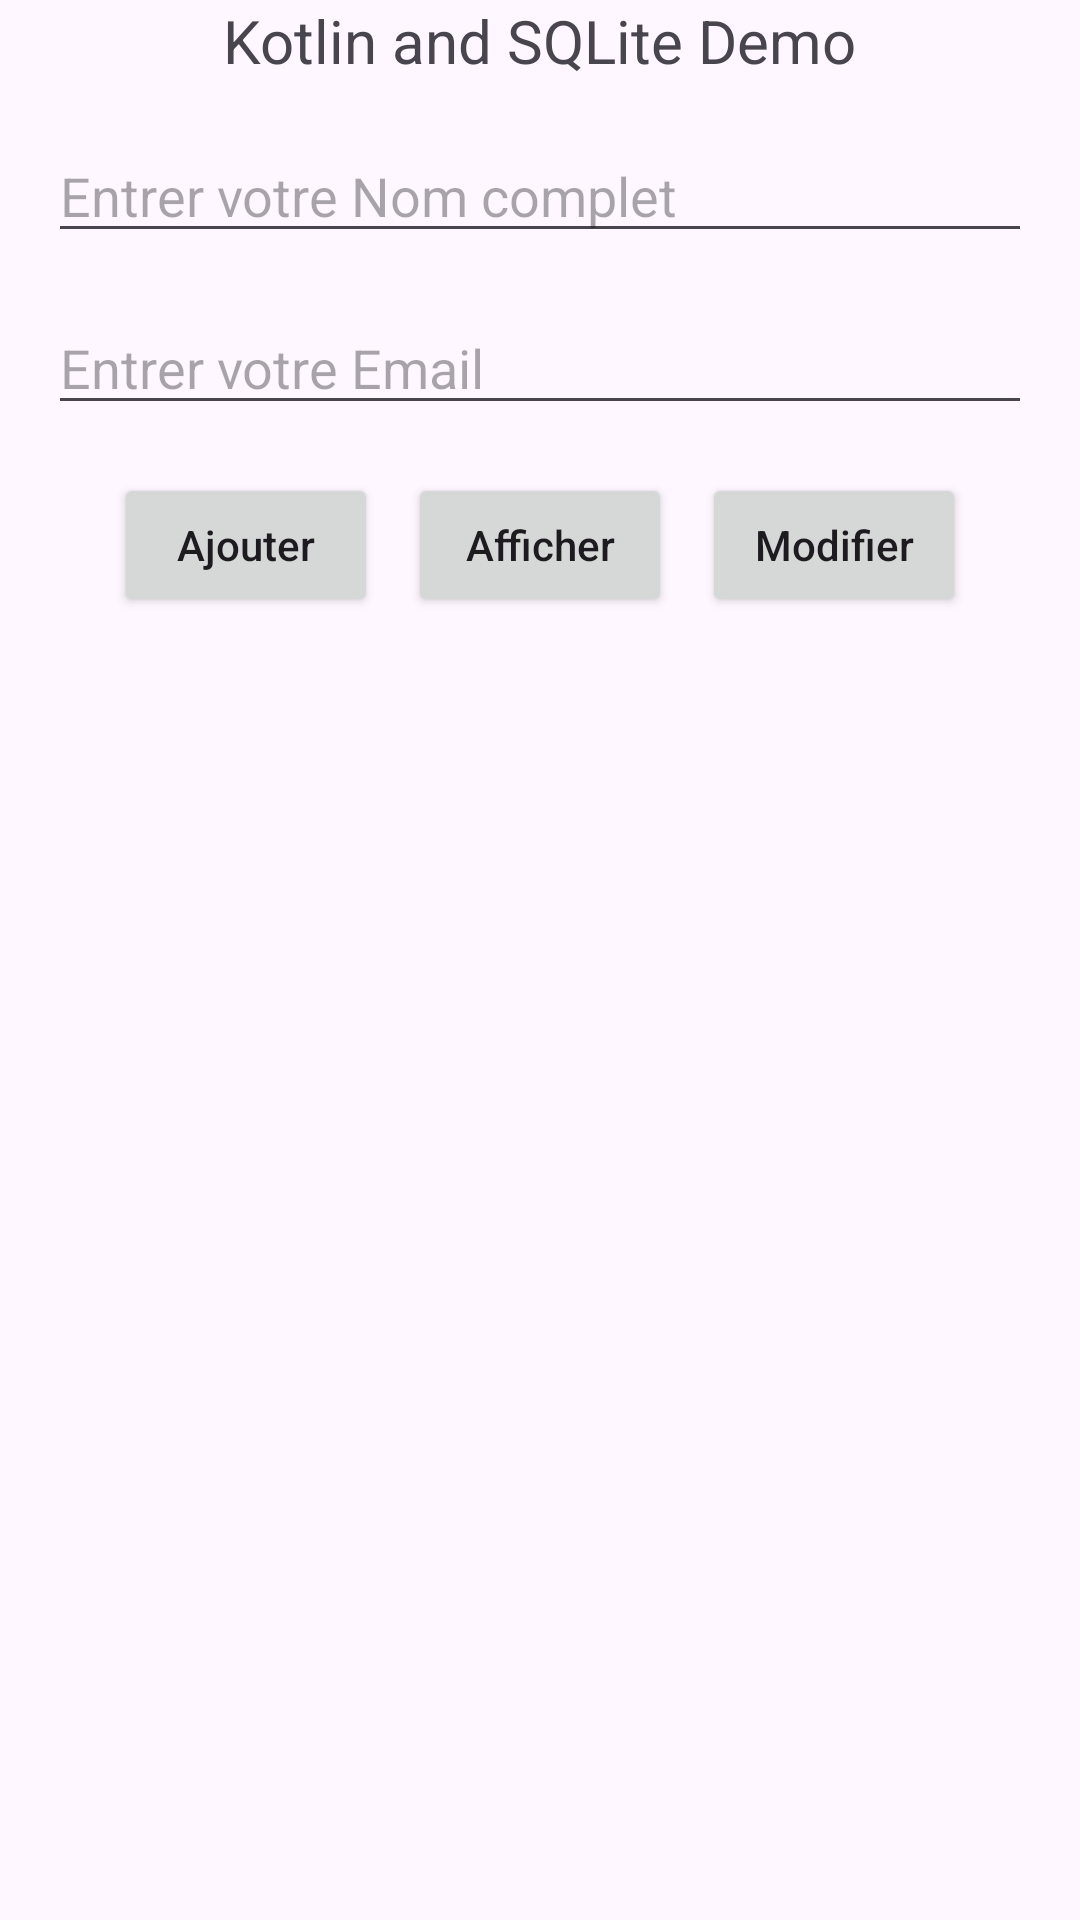

Layout XML and referenced resources for this Android screen:
<!-- AndroidManifest.xml: application theme Theme.SQliteKotlin -->
<!-- res/layout/activity_main.xml -->
<?xml version="1.0" encoding="utf-8"?>
<LinearLayout xmlns:android="http://schemas.android.com/apk/res/android"
    xmlns:tools="http://schemas.android.com/tools"
    android:layout_width="match_parent"
    android:layout_height="match_parent"
    android:orientation="vertical"
    tools:context=".MainActivity">

    <TextView
        android:layout_width="wrap_content"
        android:layout_height="wrap_content"
        android:layout_gravity="center_horizontal"
        android:gravity="center_vertical"
        android:text="Kotlin and SQLite Demo"
        android:textSize="20sp"/>
    <EditText
        android:id="@+id/edNom"
        android:layout_margin="16dp"
        android:hint="Entrer votre Nom complet"
        android:layout_width="match_parent"
        android:layout_height="wrap_content"
        />
    <EditText
    android:id="@+id/edEmail"
    android:layout_marginStart="16dp"
        android:layout_marginEnd="16dp"
        android:layout_marginBottom="16dp"
    android:hint="Entrer votre Email"
    android:layout_width="match_parent"
    android:layout_height="wrap_content"
    />
    <LinearLayout
        android:layout_width="match_parent"
        android:layout_height="wrap_content"
        android:gravity="center">
        <Button
            android:id="@+id/btnAjouter"
            android:text="Ajouter"
            android:layout_width="wrap_content"
            android:layout_height="wrap_content"
            android:textAllCaps="false" />
        <Button
            android:id="@+id/btnAfficher"
            android:text="Afficher"
            android:layout_width="wrap_content"
            android:layout_height="wrap_content"
            android:textAllCaps="false"
            android:layout_marginStart="10dp"/>
        <Button
            android:id="@+id/btnUpdate"
            android:text="Modifier"
            android:layout_width="wrap_content"
            android:layout_height="wrap_content"
            android:textAllCaps="false"
            android:layout_marginStart="10dp"/>
    </LinearLayout>
    <androidx.recyclerview.widget.RecyclerView
        android:id="@+id/recyclerView"
        android:layout_width="match_parent"
        android:layout_height="match_parent"
        android:layout_marginTop="16dp" />
</LinearLayout>
<!-- resources referenced by this layout -->
<resources>
  <style name="Theme.SQliteKotlin" parent="Base.Theme.SQliteKotlin" />
  <style name="Base.Theme.SQliteKotlin" parent="Theme.Material3.DayNight.NoActionBar">
          
          
      </style>
</resources>
